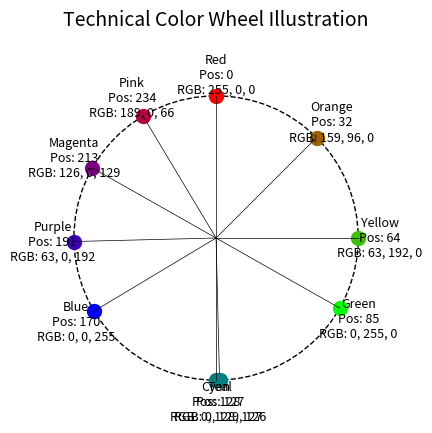

Python code for this plot:
import math
import matplotlib.pyplot as plt

# Data: (Color Name, Wheel Position, (R, G, B))
color_data = [
    ("Red",     0,   (255,   0,   0)),
    ("Orange",  32,  (159,  96,   0)),
    ("Yellow",  64,  (63,  192,   0)),
    ("Green",   85,  (0,   255,   0)),
    ("Teal",   127,  (0,   129, 126)),
    ("Cyan",   128,  (0,   128, 127)),
    ("Blue",   170,  (0,     0, 255)),
    ("Purple", 191,  (63,    0, 192)),
    ("Magenta",213,  (126,   0, 129)),
    ("Pink",   234,  (189,   0,  66))
]

# Convert "wheel position" (0–255) to angle in radians on the circle
# We'll place each color on radius=1 for a straightforward color wheel.
def position_to_angle(pos):
    return (pos / 256.0) * 2.0 * math.pi

# Create a polar plot
fig = plt.figure()
ax = fig.add_subplot(111, projection='polar')
ax.set_ylim(0, 1.3)  # Extend radius slightly for labels

# Draw a faint circle boundary (optional)
circle = plt.Circle((0,0), 1.0, transform=ax.transData._b, fill=False, linestyle='--')
ax.add_artist(circle)

# Plot each color and label
for name, wheel_pos, (r, g, b) in color_data:
    angle = position_to_angle(wheel_pos)
    
    # Normalize RGB to [0,1] for matplotlib
    color_rgb = (r/255.0, g/255.0, b/255.0)
    
    # Plot a small marker at radius=1
    ax.plot(angle, 1, marker='o', markersize=10, color=color_rgb)
    
    # Draw a radial line from the center to the point (a "callout")
    ax.plot([angle, angle], [0, 1], color="black", linewidth=0.5)
    
    # Place text just outside the circle (radius=1.1)
    label = f"{name}\nPos: {wheel_pos}\nRGB: {r}, {g}, {b}"
    ax.text(angle, 1.15, label,
            ha='center', va='center',
            fontsize=9)

# A bit of cleanup for the polar plot:
ax.set_theta_direction(-1)             # Make angles increase clockwise
ax.set_theta_offset(math.pi/2.0)       # Start 0 at the top (optional)
ax.set_xticks([])                      # Hide the default angular ticks
ax.set_yticks([])                      # Hide the radial ticks
ax.spines['polar'].set_visible(False)  # Hide the outer polar spine

plt.title("Technical Color Wheel Illustration", pad=20, fontsize=14)
plt.show()
